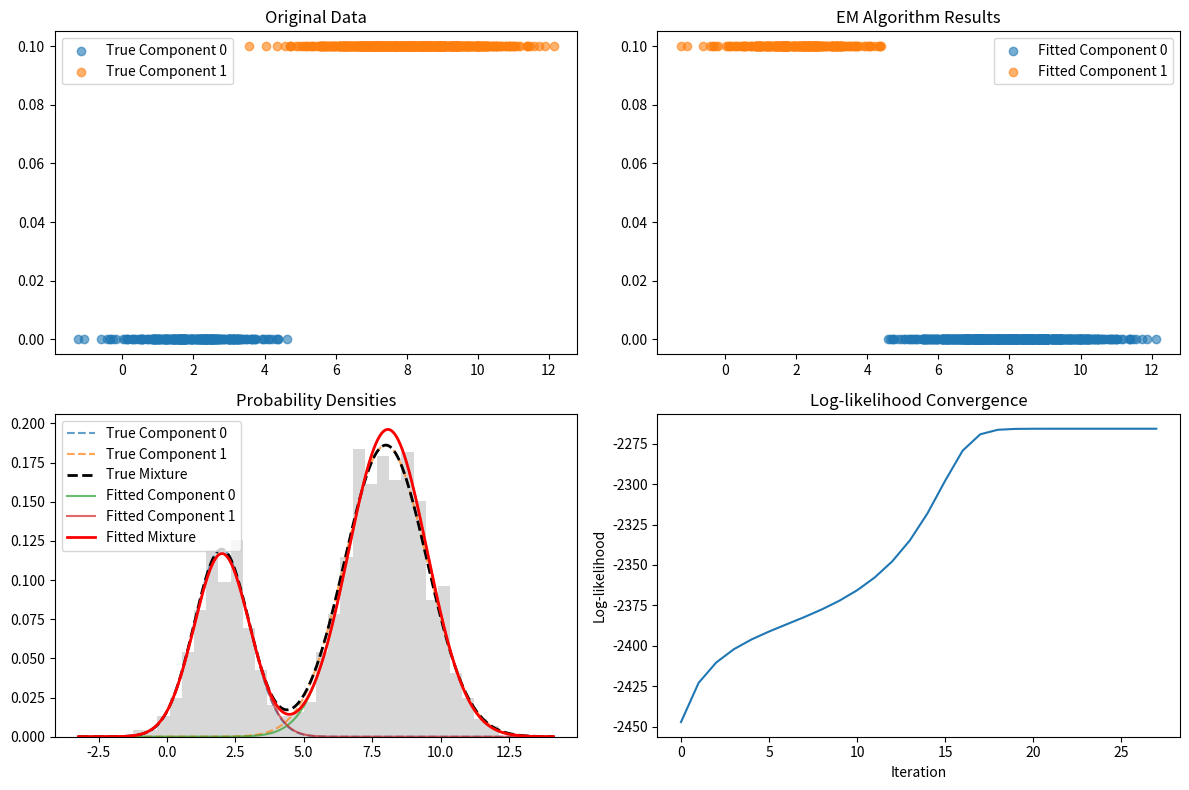

Source code (Python):
import numpy as np
import matplotlib.pyplot as plt
from scipy.stats import norm

class GaussianMixtureEM:
    def __init__(self, max_iter=100, tol=1e-6):
        self.max_iter = max_iter
        self.tol = tol

    def generate_data(self, n_samples=1000, means=None, stds=None, weights=None):
        """Generate synthetic data from a mixture of normal distributions"""
        if means is None:
            means = [0, 5]
        if stds is None:
            stds = [1, 1.5]
        if weights is None:
            weights = [0.6, 0.4]

        # Update n_components based on provided parameters
        self.n_components = len(means)

        # Validate parameter consistency
        if len(stds) != self.n_components or len(weights) != self.n_components:
            raise ValueError(f"All parameters must have same length. Got means: {len(means)}, stds: {len(stds)}, weights: {len(weights)}")

        # Validate weights sum to 1
        if not np.isclose(sum(weights), 1.0):
            raise ValueError(f"Weights must sum to 1.0, got {sum(weights)}")

        self.true_means = means
        self.true_stds = stds
        self.true_weights = weights

        # Generate samples
        data = []
        labels = []

        for i in range(n_samples):
            # Choose component based on weights
            component = np.random.choice(len(weights), p=weights)
            sample = np.random.normal(means[component], stds[component])
            data.append(sample)
            labels.append(component)

        return np.array(data), np.array(labels)

    def initialize_parameters(self, X):
        """Initialize parameters for EM algorithm"""
        n_samples = len(X)

        # Initialize means randomly from data range
        self.means = np.random.uniform(X.min(), X.max(), self.n_components)

        # Initialize standard deviations
        self.stds = np.ones(self.n_components)

        # Initialize weights uniformly
        self.weights = np.ones(self.n_components) / self.n_components

        # Initialize responsibilities
        self.responsibilities = np.zeros((n_samples, self.n_components))

    def e_step(self, X):
        """Expectation step: compute responsibilities"""
        n_samples = len(X)

        for k in range(self.n_components):
            # Compute likelihood for each component
            likelihood = norm.pdf(X, self.means[k], self.stds[k])
            self.responsibilities[:, k] = self.weights[k] * likelihood

        # Normalize responsibilities
        total_responsibility = np.sum(self.responsibilities, axis=1, keepdims=True)
        self.responsibilities = self.responsibilities / total_responsibility

    def m_step(self, X):
        """Maximization step: update parameters"""
        n_samples = len(X)

        for k in range(self.n_components):
            # Effective number of points assigned to component k
            N_k = np.sum(self.responsibilities[:, k])

            # Update mean
            self.means[k] = np.sum(self.responsibilities[:, k] * X) / N_k

            # Update standard deviation
            self.stds[k] = np.sqrt(np.sum(self.responsibilities[:, k] * (X - self.means[k])**2) / N_k)

            # Update weight
            self.weights[k] = N_k / n_samples

    def compute_log_likelihood(self, X):
        """Compute log-likelihood of the data"""
        log_likelihood = 0
        for i, x in enumerate(X):
            likelihood = 0
            for k in range(self.n_components):
                likelihood += self.weights[k] * norm.pdf(x, self.means[k], self.stds[k])
            log_likelihood += np.log(likelihood)
        return log_likelihood

    def fit(self, X):
        """Fit the Gaussian mixture model using EM algorithm"""
        self.initialize_parameters(X)

        log_likelihood_history = []

        for iteration in range(self.max_iter):
            # E-step
            self.e_step(X)

            # M-step
            self.m_step(X)

            # Compute log-likelihood
            log_likelihood = self.compute_log_likelihood(X)
            log_likelihood_history.append(log_likelihood)

            # Check for convergence
            if iteration > 0:
                if abs(log_likelihood_history[-1] - log_likelihood_history[-2]) < self.tol:
                    print(f"Converged after {iteration + 1} iterations")
                    break

        self.log_likelihood_history = log_likelihood_history
        return self

    def predict(self, X):
        """Predict component assignments for new data"""
        self.e_step(X)
        return np.argmax(self.responsibilities, axis=1)

    def plot_results(self, X, true_labels=None):
        """Plot the data and fitted components"""
        plt.figure(figsize=(12, 8))

        # Plot 1: Data and true components (if available)
        plt.subplot(2, 2, 1)
        if true_labels is not None:
            for i in range(self.n_components):
                mask = true_labels == i
                plt.scatter(X[mask], np.zeros_like(X[mask]) + i*0.1, alpha=0.6, label=f'True Component {i}')
        else:
            plt.scatter(X, np.zeros_like(X), alpha=0.6, label='Data')
        plt.title('Original Data')
        plt.legend()

        # Plot 2: Fitted components
        plt.subplot(2, 2, 2)
        predicted_labels = self.predict(X)
        for i in range(self.n_components):
            mask = predicted_labels == i
            plt.scatter(X[mask], np.zeros_like(X[mask]) + i*0.1, alpha=0.6, label=f'Fitted Component {i}')
        plt.title('EM Algorithm Results')
        plt.legend()

        # Plot 3: Probability densities
        plt.subplot(2, 2, 3)
        x_range = np.linspace(X.min() - 2, X.max() + 2, 1000)

        # Plot true densities if available
        if hasattr(self, 'true_means'):
            total_true_density = np.zeros_like(x_range)
            for i in range(len(self.true_means)):
                density = self.true_weights[i] * norm.pdf(x_range, self.true_means[i], self.true_stds[i])
                plt.plot(x_range, density, '--', alpha=0.7, label=f'True Component {i}')
                total_true_density += density
            plt.plot(x_range, total_true_density, 'k--', linewidth=2, label='True Mixture')

        # Plot fitted densities
        total_fitted_density = np.zeros_like(x_range)
        for i in range(self.n_components):
            density = self.weights[i] * norm.pdf(x_range, self.means[i], self.stds[i])
            plt.plot(x_range, density, '-', alpha=0.7, label=f'Fitted Component {i}')
            total_fitted_density += density
        plt.plot(x_range, total_fitted_density, 'r-', linewidth=2, label='Fitted Mixture')

        plt.hist(X, bins=30, density=True, alpha=0.3, color='gray')
        plt.title('Probability Densities')
        plt.legend()

        # Plot 4: Log-likelihood convergence
        plt.subplot(2, 2, 4)
        plt.plot(self.log_likelihood_history)
        plt.title('Log-likelihood Convergence')
        plt.xlabel('Iteration')
        plt.ylabel('Log-likelihood')

        plt.tight_layout()
        plt.show()


# Example usage
if __name__ == "__main__":
    # Create EM model
    em_model = GaussianMixtureEM()

    # Generate synthetic data
    data, true_labels = em_model.generate_data(n_samples=1000, means=[2, 8], stds=[1, 1.5], weights=[0.3, 0.7])

    print("True parameters:")
    print(f"Means: {em_model.true_means}")
    print(f"Standard deviations: {em_model.true_stds}")
    print(f"Weights: {em_model.true_weights}")

    # Fit the model
    em_model.fit(data)

    print("\nEstimated parameters:")
    print(f"Means: {em_model.means}")
    print(f"Standard deviations: {em_model.stds}")
    print(f"Weights: {em_model.weights}")

    # Plot results
    em_model.plot_results(data, true_labels)